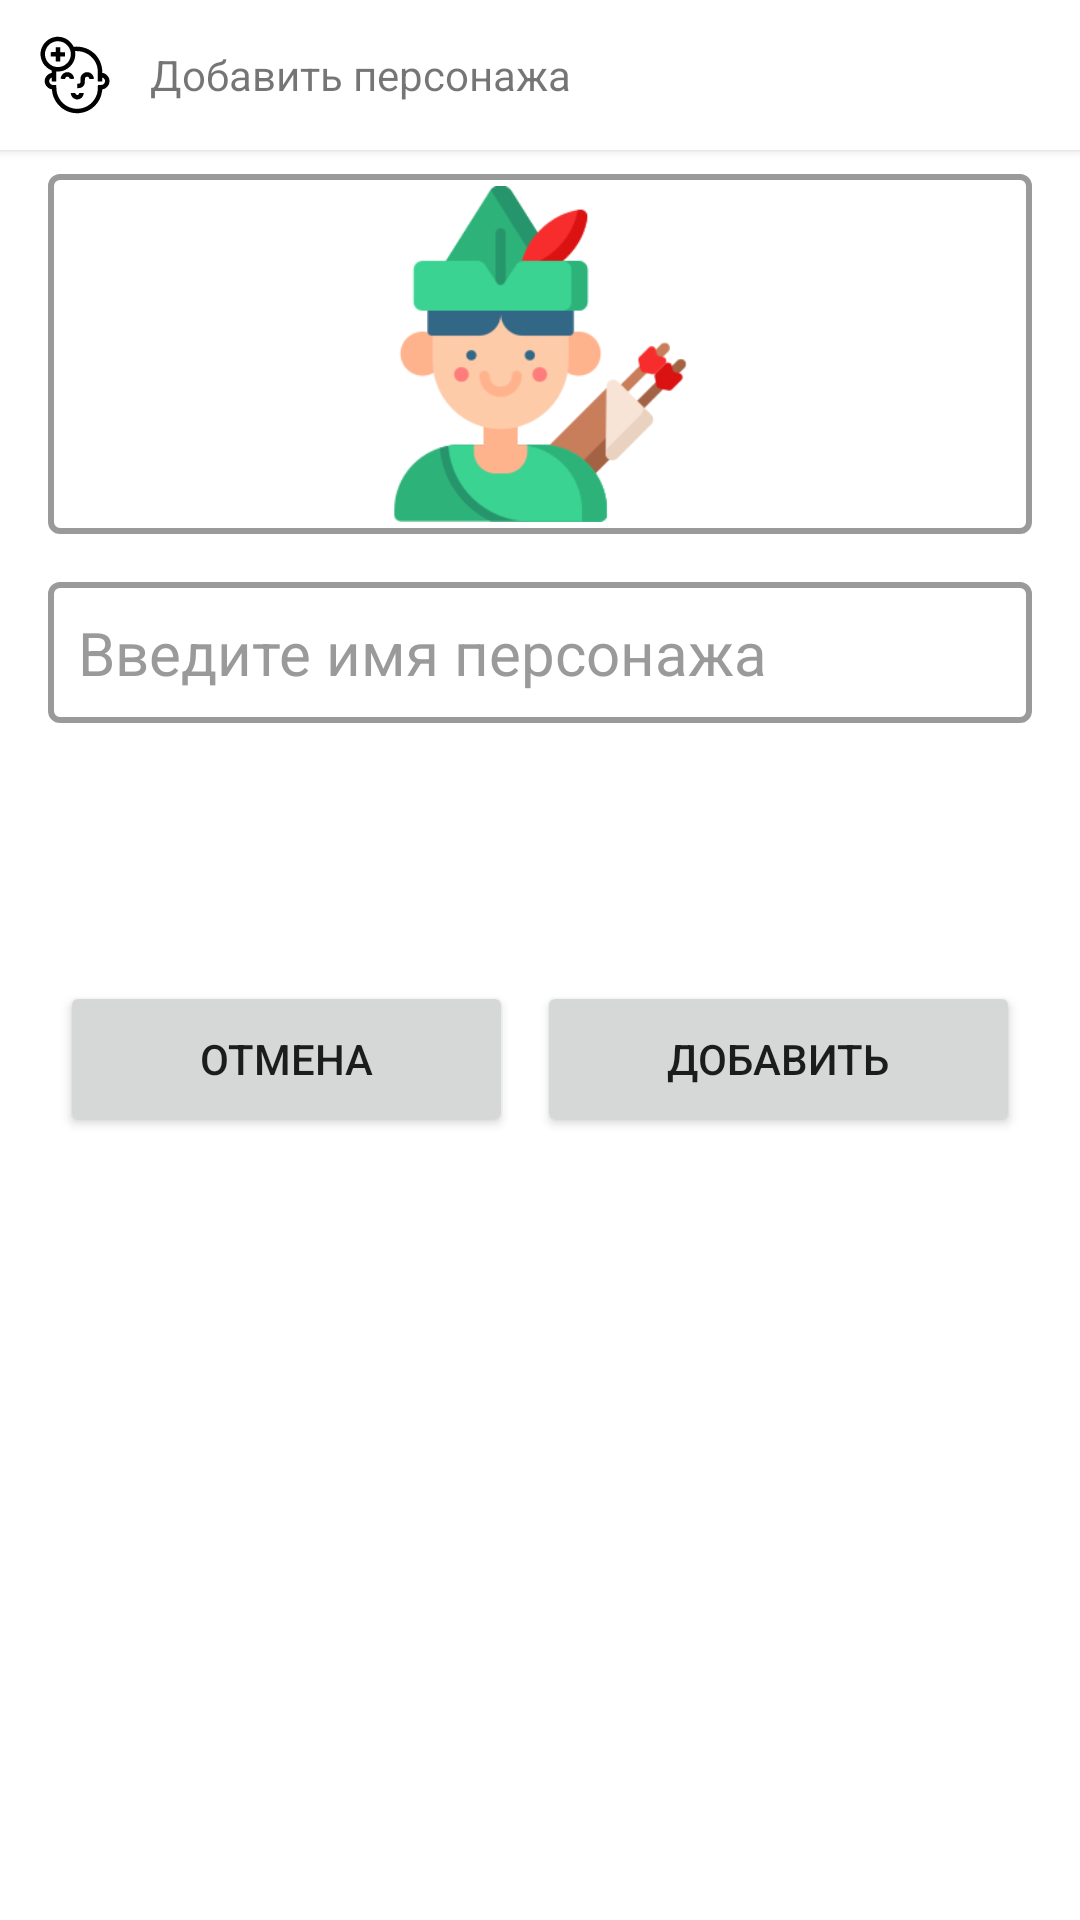

Layout XML and referenced resources for this Android screen:
<!-- AndroidManifest.xml: application theme Theme.RPGHelper -->
<!-- res/layout/activity_character_add.xml -->
<?xml version="1.0" encoding="utf-8"?>
<LinearLayout xmlns:android="http://schemas.android.com/apk/res/android"
    xmlns:tools="http://schemas.android.com/tools"
    app:layout_constraintTop_toTopOf="parent"
    android:layout_width="match_parent"
    android:layout_height="match_parent"
    android:orientation="vertical"
    xmlns:app="http://schemas.android.com/apk/res-auto"
    tools:context=".activity.CharacterAddActivity">

    <LinearLayout
        android:layout_width="match_parent"
        android:layout_height="50dp"
        android:background="@color/white"
        android:elevation="2dp"
        android:orientation="horizontal">

        <ImageView
            android:layout_height="50dp"
            android:layout_width="50dp"
            android:src="@drawable/ic_character_add_foreground" />

        <TextView
            android:layout_width="match_parent"
            android:layout_height="match_parent"
            android:gravity="center_vertical"
            android:text="@string/placer_add_character"/>

    </LinearLayout>

    <ScrollView
        android:layout_width="match_parent"
        android:layout_height="wrap_content">

        <LinearLayout
            android:layout_width="match_parent"
            android:layout_height="wrap_content"
            android:orientation="vertical">

            <LinearLayout
                android:layout_width="match_parent"
                android:layout_height="wrap_content"
                android:layout_marginHorizontal="@dimen/form_field_horizontal_margin"
                android:layout_marginVertical="@dimen/form_field_vertical_margin"
                android:orientation="horizontal"
                android:showDividers="middle"
                android:divider="@drawable/divider_empty">

                <ImageView
                    android:id="@+id/character_image_field"
                    android:background="@drawable/background_imageview"
                    android:src="@drawable/char_0"
                    android:tooltipText="@string/placer_character_image_choose"
                    android:layout_width="match_parent"
                    android:layout_height="120dp"/>

            </LinearLayout>

            <EditText
                android:id="@+id/character_name_field"
                android:background="@drawable/background_edittext"
                android:layout_width="match_parent"
                android:layout_height="wrap_content"
                android:layout_marginHorizontal="@dimen/form_field_horizontal_margin"
                android:layout_marginVertical="@dimen/form_field_vertical_margin"
                android:hint="@string/placer_character_name_enter"
                android:textColorHint="@color/light_gray"
                android:singleLine="true"
                android:textSize="20sp" />

            <Spinner
                android:id="@+id/character_category_field"
                android:background="@drawable/background_spinner"
                android:popupBackground="@drawable/background_spinner_popup"
                style="@style/Widget.AppCompat.DropDownItem.Spinner"
                android:hint="@string/placer_character_category_enter"
                android:layout_width="match_parent"
                android:layout_height="50dp"
                android:layout_marginHorizontal="16sp"
                android:layout_marginVertical="8sp"
                android:spinnerMode="dropdown" />

            <GridLayout
                android:layout_width="match_parent"
                android:layout_height="@dimen/nav_strip_height"
                android:background="@color/white"
                android:useDefaultMargins="true"
                android:orientation="horizontal"
                android:paddingHorizontal="@dimen/form_field_horizontal_margin"
                android:layout_marginVertical="@dimen/form_field_vertical_margin"
                android:columnCount="2">

                <Button
                    android:id="@+id/cancel_button"
                    android:layout_width="wrap_content"
                    android:layout_height="match_parent"
                    android:layout_columnWeight="1"
                    android:text="@string/placer_cancel"/>

                <Button
                    android:id="@+id/submit_button"
                    android:layout_width="wrap_content"
                    android:layout_height="match_parent"
                    android:layout_columnWeight="1"
                    android:text="@string/placer_add"/>

            </GridLayout>

        </LinearLayout>

    </ScrollView>

</LinearLayout>
<!-- resources referenced by this layout -->
<resources>
  <color name="light_gray">#9A9A9A</color>
  <color name="white">#FFFFFFFF</color>
  <dimen name="form_field_horizontal_margin">16sp</dimen>
  <dimen name="form_field_vertical_margin">8sp</dimen>
  <dimen name="nav_strip_height">60dp</dimen>
  <!-- drawable background_edittext (drawable) -->
  <?xml version="1.0" encoding="utf-8"?>
  <selector xmlns:android="http://schemas.android.com/apk/res/android">
  
      <item>
          <shape>
              <solid android:color="@color/white"/>
              <corners android:radius="3dp" />
              <padding
                  android:bottom="10dp"
                  android:left="10dp"
                  android:right="10dp"
                  android:top="10dp" />
              <stroke
                  android:width="2dp"
                  android:color="@color/light_gray" />
          </shape>
      </item>
  
  </selector>
  <!-- drawable background_imageview (drawable) -->
  <?xml version="1.0" encoding="utf-8"?>
  <selector xmlns:android="http://schemas.android.com/apk/res/android">
  
      <item>
          <shape>
              <solid android:color="@color/white"/>
              <corners android:radius="3dp" />
              <padding
                  android:bottom="4dp"
                  android:left="4dp"
                  android:right="4dp"
                  android:top="4dp" />
              <stroke
                  android:width="2dp"
                  android:color="@color/light_gray" />
          </shape>
      </item>
  
  </selector>
  <!-- drawable background_spinner_popup (drawable) -->
  <?xml version="1.0" encoding="utf-8"?>
  <selector xmlns:android="http://schemas.android.com/apk/res/android">
  
      <item><layer-list>
          <item>
              <shape>
                  <solid android:color="@color/white"/>
                  <corners android:radius="3dp" />
                  <padding
                      android:top="2dp"
                      android:bottom="2dp"
                      android:left="10dp"
                      android:right="10dp"/>
                  <stroke
                      android:width="2dp"
                      android:color="@color/light_gray"/>
              </shape>
          </item>
      </layer-list></item>
  
  </selector>
  <string name="placer_add">Добавить</string>
  <string name="placer_add_character">Добавить персонажа</string>
  <string name="placer_cancel">Отмена</string>
  <string name="placer_character_category_enter">Введите категорию персонажа</string>
  <string name="placer_character_image_choose">Выберите изображение</string>
  <string name="placer_character_name_enter">Введите имя персонажа</string>
  <style name="Theme.RPGHelper" parent="Theme.MaterialComponents.DayNight.DarkActionBar">
          
          <item name="colorPrimary">@color/purple_500</item>
          <item name="colorPrimaryVariant">@color/purple_700</item>
          <item name="colorOnPrimary">@color/white</item>
          
          <item name="colorSecondary">@color/teal_200</item>
          <item name="colorSecondaryVariant">@color/teal_700</item>
          <item name="colorOnSecondary">@color/black</item>
          
          <item name="android:statusBarColor" tools:targetApi="l">?attr/colorPrimaryVariant</item>
          
      </style>
  <color name="purple_500">#FF6200EE</color>
  <color name="purple_700">#FF3700B3</color>
  <color name="teal_200">#FF03DAC5</color>
  <color name="teal_700">#FF018786</color>
  <color name="black">#FF000000</color>
</resources>
